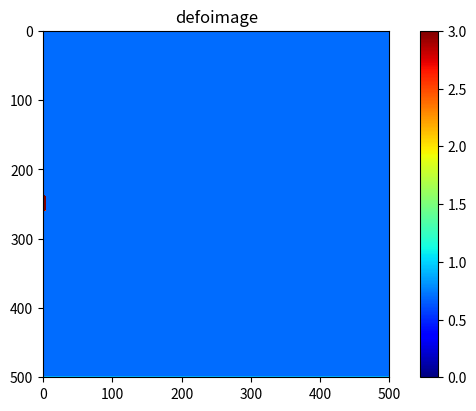
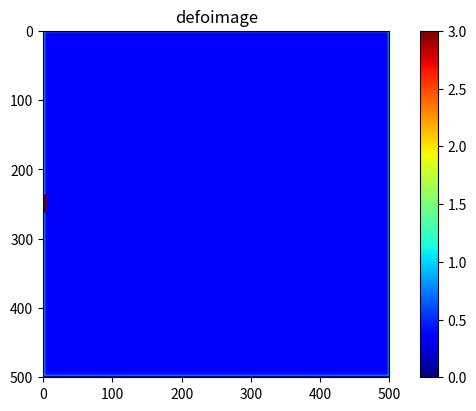
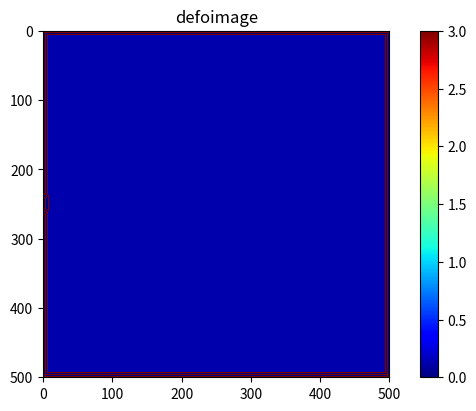
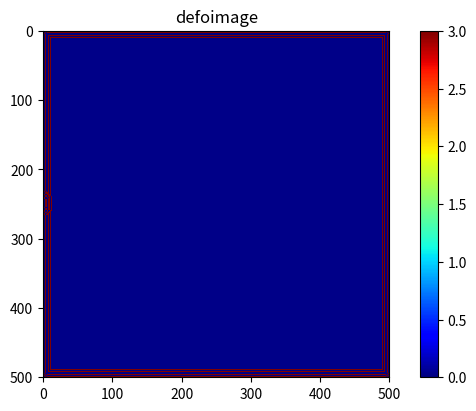
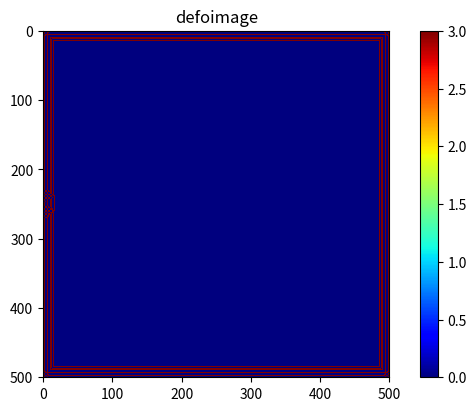
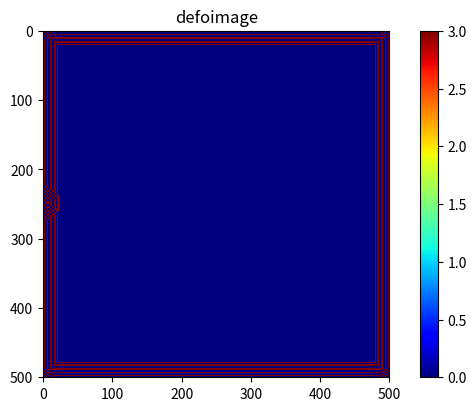
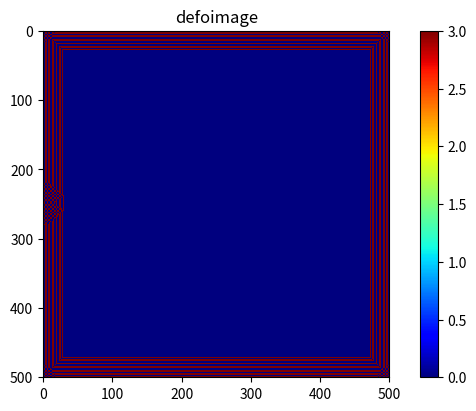
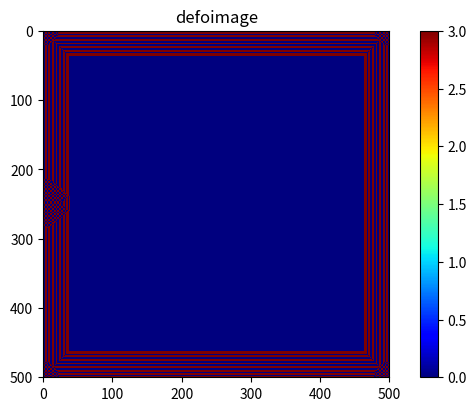

Here is the Python script that generated these plots, in order:
import numpy as np
from matplotlib import pyplot as plt
from matplotlib import cm
from mpl_toolkits.mplot3d import Axes3D
import matplotlib.animation as animation
import os
from tqdm import tqdm

outputfile = "./image/dot_test"
if not os.path.isdir(outputfile):
	os.makedirs(outputfile)

##################################
#条件設定
##################################
#ナノ秒での計測
stepnum_x = 501
stepnum_y = 501
length_x = 100
length_y = 100
nu = .05 #v
dx = length_x / (stepnum_x - 1)
dy = length_y / (stepnum_y - 1)
sigma = .25
#dt = sigma * dx * dy /nu
dt = 1
g = 0 #非等方散乱パラメータ，あとで場所ごとに変わるように変更
myu_s = 1 #散乱係数，あとで場所ごとに変わるように変更
c = 0.299792458 #mm/ps
D = 1 / (3*(1 - g)*myu_s) #光拡散係数
myu_a = np.ones((stepnum_y,stepnum_x)) #吸収率，あとでnumpy arrayから持ってくるように変更
x = np.linspace(0,length_x,stepnum_x)
y = np.linspace(0,length_y,stepnum_y)
stepnum_time = 50

##################################
#初期状態
##################################
#u = np.ones((stepnum_y,stepnum_x))
#un = np.ones((stepnum_y,stepnum_x))
phi = np.ones((stepnum_y,stepnum_x))
phi_n = np.ones((stepnum_y,stepnum_x))
#u[int(.5 / dy):int(1 / dy+1),int(.5 / dx):int(1 / dx + 1)] = 2
print(phi.shape)

#入力光源，あとで時間変化する形にする
inputlight = np.zeros(stepnum_time)
inputlight[0:5] = 100
center_y = stepnum_y/2
start_y = center_y-10
end_y = center_y+10
#phi[int(start_y):int(end_y),0:2] = 150

#######################################
def diffuse(nt):
	phi[int(start_y):int(end_y),0:2] = inputlight[nt]
	print("%s : %i" %(nt,inputlight[nt]))
	for n in range(nt + 1):
		phi_n = phi.copy()
		"""
		u[1:-1,1:-1] = (un[1:-1,1:-1] + 
				nu * dt / dx**2 * 
				(un[1:-1,2:] -2 * un[1:-1,1:-1] + un[1:-1,0:-2]) +
				nu * dt / dy**2 *
				(un[2:,1:-1] -2 * un[1:-1,1:-1] + un[0:-2,1:-1]))
		"""
		phi[1:-1,1:-1] 	= (c*dt*D*(phi_n[1:-1,2:] -2 * phi_n[1:-1,1:-1] + phi_n[1:-1,0:-2]) /dx**2
						+ c*dt*D*(phi_n[2:,1:-1] -2 * phi_n[1:-1,1:-1] + phi_n[0:-2,1:-1]) /dy**2
						- (c*dt*myu_a[1:-1,1:-1] -1)*phi_n[1:-1,1:-1])

		#境界条件
		"""
		phi[0,:] = 1
		phi[-1,:] = 1
		phi[:,0] = 1
		phi[:,-1] = 1
		"""
	fig = plt.figure()

	fig, ax1= plt.subplots(1, 1, figsize=(8, 4.5),sharex=True, sharey=True)
	ax1.set_title("defoimage")
	bar1=ax1.imshow(phi, cmap=cm.jet,vmin = 0, vmax = 3)
	fig.colorbar(bar1)
	#plt.show()
	fig.savefig(outputfile+"/{0:03d}.png".format(nt))

	print(phi[int(center_y),3])


for i in range(stepnum_time):
		diffuse(i)
